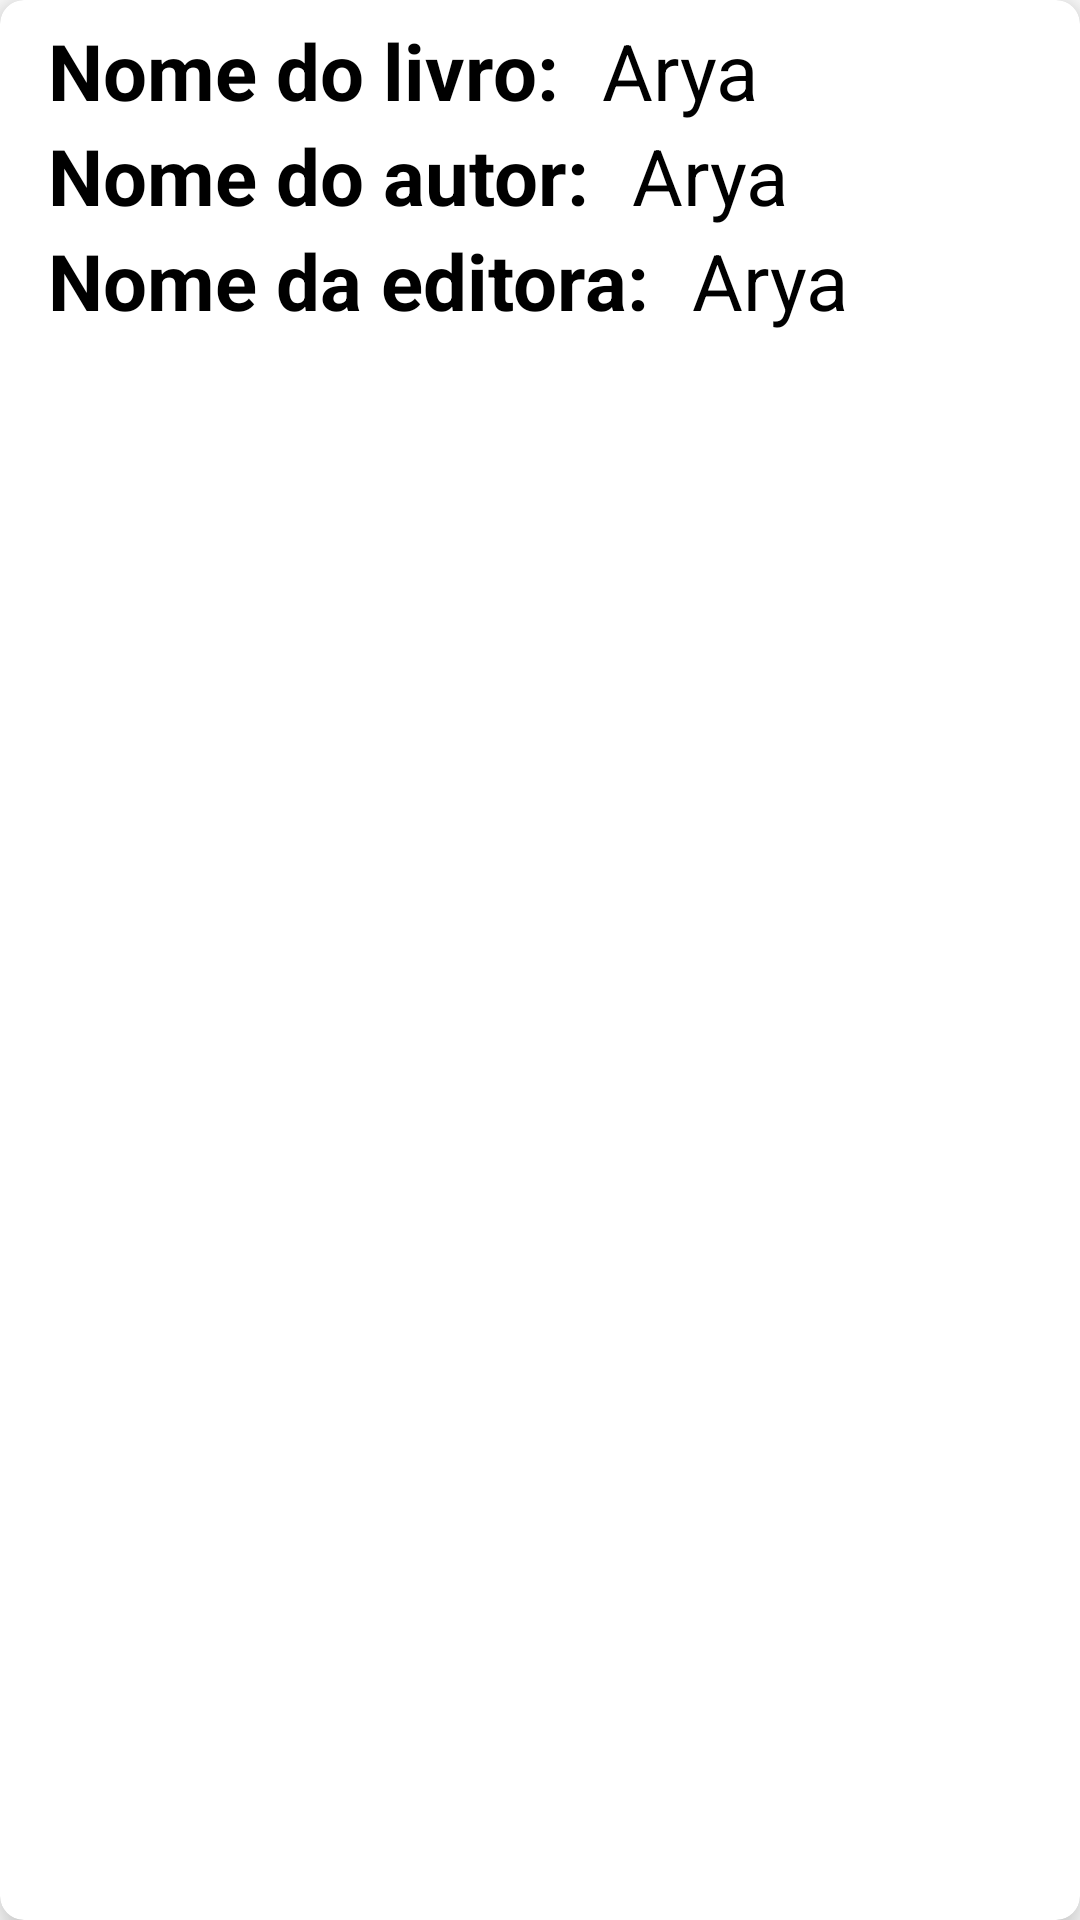

Android layout source for this screen:
<!-- AndroidManifest.xml: application theme Theme.MeusLivros2 -->
<!-- res/layout/livros_item.xml -->
<?xml version="1.0" encoding="utf-8"?>
<androidx.cardview.widget.CardView xmlns:android="http://schemas.android.com/apk/res/android"
    android:layout_width="match_parent"
    android:layout_height="wrap_content"
    xmlns:app="http://schemas.android.com/apk/res-auto"
    app:cardElevation="8dp"
    app:cardCornerRadius="8dp"
    android:layout_margin="16dp">

    <LinearLayout
        android:layout_width="wrap_content"
        android:layout_height="wrap_content"
        android:layout_marginStart="16dp"
        android:layout_marginVertical="6dp"
        android:orientation="vertical">

        <LinearLayout
            android:layout_width="wrap_content"
            android:layout_height="wrap_content"
            android:layout_gravity="center_vertical"
            android:orientation="horizontal">

            <TextView
                android:layout_width="wrap_content"
                android:layout_height="wrap_content"
                android:text="Nome do livro: "
                android:textColor="@color/black"
                android:textStyle="bold"
                android:textSize="26sp"/>

            <TextView
                android:id="@+id/tvNomeLivro"
                android:layout_width="wrap_content"
                android:layout_height="wrap_content"
                android:layout_marginStart="8dp"
                android:text="Arya"
                android:textColor="@color/black"
                android:textSize="26sp"/>
        </LinearLayout>

        <LinearLayout
            android:layout_width="wrap_content"
            android:layout_height="wrap_content"
            android:layout_gravity="center_vertical"
            android:orientation="horizontal">

            <TextView
                android:layout_width="wrap_content"
                android:layout_height="wrap_content"
                android:text="Nome do autor: "
                android:textColor="@color/black"
                android:textStyle="bold"
                android:textSize="26sp"/>

            <TextView
                android:id="@+id/tvNomeAutor"
                android:layout_width="wrap_content"
                android:layout_height="wrap_content"
                android:layout_marginStart="8dp"
                android:text="Arya"
                android:textColor="@color/black"
                android:textSize="26sp"/>
        </LinearLayout>

        <LinearLayout
            android:layout_width="wrap_content"
            android:layout_height="wrap_content"
            android:layout_gravity="center_vertical"
            android:orientation="horizontal">

            <TextView
                android:layout_width="wrap_content"
                android:layout_height="wrap_content"
                android:text="Nome da editora: "
                android:textColor="@color/black"
                android:textStyle="bold"
                android:textSize="26sp"/>

            <TextView
                android:id="@+id/tvNomeEditora"
                android:layout_width="wrap_content"
                android:layout_height="wrap_content"
                android:layout_marginStart="8dp"
                android:text="Arya"
                android:textColor="@color/black"
                android:textSize="26sp"/>
        </LinearLayout>

    </LinearLayout>

</androidx.cardview.widget.CardView>
<!-- resources referenced by this layout -->
<resources>
  <style name="Theme.MeusLivros2" parent="Theme.MaterialComponents.DayNight.DarkActionBar">
          
          <item name="colorPrimary">@color/purple_500</item>
          <item name="colorPrimaryVariant">@color/purple_700</item>
          <item name="colorOnPrimary">@color/white</item>
          
          <item name="colorSecondary">@color/teal_200</item>
          <item name="colorSecondaryVariant">@color/teal_700</item>
          <item name="colorOnSecondary">@color/black</item>
          
          <item name="android:statusBarColor">?attr/colorPrimaryVariant</item>
          
      </style>
  <!-- not gathered from this repository: default colours our renderer supplied (Android Studio template values) -->
  <color name="purple_500">#FF6200EE</color>
  <color name="purple_700">#FF3700B3</color>
  <color name="teal_200">#FF03DAC5</color>
  <color name="teal_700">#FF018786</color>
  <color name="black">#FF000000</color>
  <color name="white">#FFFFFFFF</color>
</resources>
